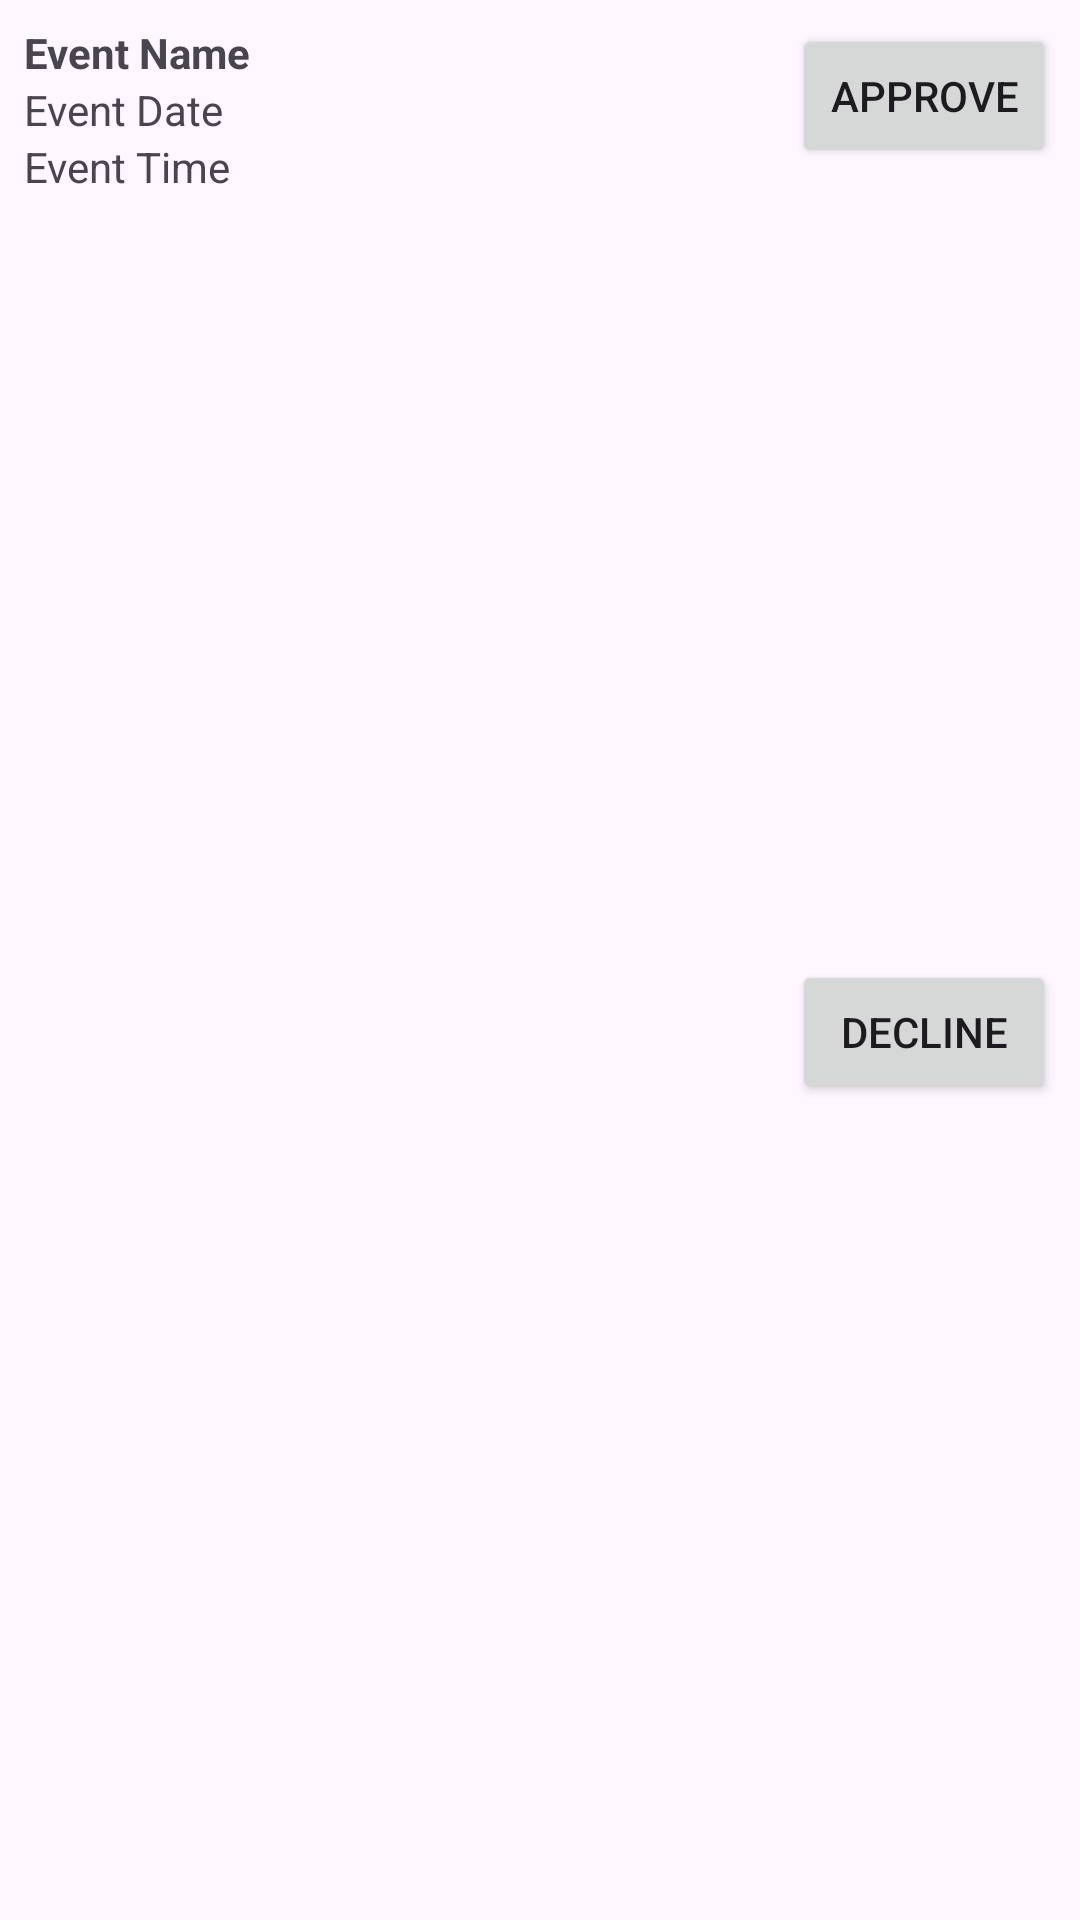

Layout XML and referenced resources for this Android screen:
<!-- AndroidManifest.xml: application theme Theme.SNHU_Dheeraj_Kollapaneni -->
<!-- res/layout/pending_event_list_item.xml -->
<?xml version="1.0" encoding="utf-8"?>
<androidx.constraintlayout.widget.ConstraintLayout
    xmlns:android="http://schemas.android.com/apk/res/android"
    xmlns:app="http://schemas.android.com/apk/res-auto"
    android:layout_width="match_parent"
    android:layout_height="wrap_content"
    android:padding="8dp">

    
    <TextView
        android:id="@+id/tvEventName"
        android:layout_width="0dp"
        android:layout_height="wrap_content"
        android:text="Event Name"
        android:textStyle="bold"
        app:layout_constraintStart_toStartOf="parent"
        app:layout_constraintTop_toTopOf="parent"
        app:layout_constraintEnd_toStartOf="@+id/btnApprove"
        android:ellipsize="end"
        android:maxLines="1"/>

    
    <TextView
        android:id="@+id/tvEventDate"
        android:layout_width="wrap_content"
        android:layout_height="wrap_content"
        android:text="Event Date"
        app:layout_constraintStart_toStartOf="parent"
        app:layout_constraintTop_toBottomOf="@id/tvEventName" />

    
    <TextView
        android:id="@+id/tvEventTime"
        android:layout_width="wrap_content"
        android:layout_height="wrap_content"
        android:text="Event Time"
        app:layout_constraintStart_toStartOf="parent"
        app:layout_constraintTop_toBottomOf="@id/tvEventDate" />

    
    <Button
        android:id="@+id/btnApprove"
        android:layout_width="wrap_content"
        android:layout_height="wrap_content"
        android:text="Approve"
        app:layout_constraintEnd_toEndOf="parent"
        app:layout_constraintTop_toTopOf="parent" />

    
    <Button
        android:id="@+id/btnDecline"
        android:layout_width="wrap_content"
        android:layout_height="wrap_content"
        android:text="Decline"
        app:layout_constraintEnd_toEndOf="parent"
        app:layout_constraintTop_toBottomOf="@id/btnApprove"
        app:layout_constraintBottom_toBottomOf="parent" />

</androidx.constraintlayout.widget.ConstraintLayout>
<!-- resources referenced by this layout -->
<resources>
  <style name="Theme.SNHU_Dheeraj_Kollapaneni" parent="Base.Theme.SNHU_Dheeraj_Kollapaneni" />
  <style name="Base.Theme.SNHU_Dheeraj_Kollapaneni" parent="Theme.Material3.DayNight.NoActionBar">
          
          
      </style>
</resources>
